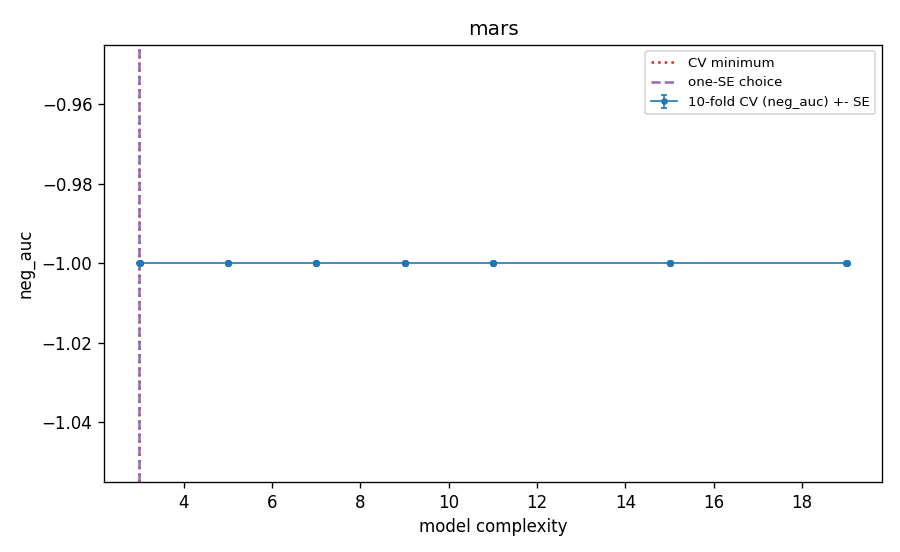

Data behind this chart, as committed beside it:
k, degree, n_terms, complexity, cv_neg_auc, cv_se, cv_auc, val_auc_tuning_fit, cv_error_pooled_youden, is_cv_min, is_one_se, is_one_se_plain
10, 1, 3, 3.002, -1.0, 0.0, 1.0, 1.0, 0.0, True, True, True
10, 1, 5, 5.002, -1.0, 0.0, 1.0, 1.0, 0.0, False, False, False
10, 1, 7, 7.002, -1.0, 0.0, 1.0, 1.0, 0.0, False, False, False
10, 1, 9, 9.002, -1.0, 0.0, 1.0, 1.0, 0.0, False, False, False
10, 1, 11, 11, -1.0, 0.0, 1.0, 1.0, 0.0, False, False, False
10, 1, 15, 15, -1.0, 0.0, 1.0, 1.0, 0.0, False, False, False
10, 1, 19, 19, -1.0, 0.0, 1.0, 1.0, 0.0, False, False, False
10, 2, 3, 3.003, -1.0, 0.0, 1.0, 1.0, 0.0, False, False, False
10, 2, 5, 5.003, -1.0, 0.0, 1.0, 1.0, 0.0, False, False, False
10, 2, 7, 7.003, -1.0, 0.0, 1.0, 1.0, 0.0, False, False, False
10, 2, 9, 9.003, -1.0, 0.0, 1.0, 1.0, 0.0, False, False, False
10, 2, 11, 11, -1.0, 0.0, 1.0, 1.0, 0.0, False, False, False
10, 2, 15, 15, -1.0, 0.0, 1.0, 1.0, 0.0, False, False, False
10, 2, 19, 19, -1.0, 0.0, 1.0, 1.0, 0.0, False, False, False
25, 1, 3, 3.003, -1.0, 0.0, 1.0, 1.0, 0.0, False, False, False
25, 1, 5, 5.004, -1.0, 0.0, 1.0, 1.0, 0.0, False, False, False
25, 1, 7, 7.004, -1.0, 0.0, 1.0, 1.0, 0.0, False, False, False
25, 1, 9, 9.003, -1.0, 0.0, 1.0, 1.0, 0.0, False, False, False
25, 1, 11, 11, -1.0, 0.0, 1.0, 1.0, 0.0, False, False, False
25, 1, 15, 15, -1.0, 0.0, 1.0, 1.0, 0.0, False, False, False
25, 1, 19, 19, -1.0, 0.0, 1.0, 1.0, 0.0, False, False, False
25, 2, 3, 3.004, -1.0, 0.0, 1.0, 1.0, 0.0, False, False, False
25, 2, 5, 5.005, -1.0, 0.0, 1.0, 1.0, 0.0, False, False, False
25, 2, 7, 7.005, -1.0, 0.0, 1.0, 1.0, 0.0, False, False, False
25, 2, 9, 9.005, -1.0, 0.0, 1.0, 1.0, 0.0, False, False, False
25, 2, 11, 11, -1.0, 0.0, 1.0, 1.0, 0.0, False, False, False
25, 2, 15, 15, -1.0, 0.0, 1.0, 1.0, 0.0, False, False, False
25, 2, 19, 19, -1.0, 0.0, 1.0, 1.0, 0.0, False, False, False
50, 1, 3, 3.006, -1.0, 0.0, 1.0, 1.0, 0.0, False, False, False
50, 1, 5, 5.006, -1.0, 0.0, 1.0, 1.0, 0.0, False, False, False
50, 1, 7, 7.006, -1.0, 0.0, 1.0, 1.0, 0.0, False, False, False
50, 1, 9, 9.006, -1.0, 0.0, 1.0, 1.0, 0.0, False, False, False
50, 1, 11, 11.01, -1.0, 0.0, 1.0, 1.0, 0.0, False, False, False
50, 1, 15, 15.01, -1.0, 0.0, 1.0, 1.0, 0.0, False, False, False
50, 1, 19, 19.01, -1.0, 0.0, 1.0, 1.0, 0.0, False, False, False
50, 2, 3, 3.007, -1.0, 0.0, 1.0, 1.0, 0.0, False, False, False
50, 2, 5, 5.007, -1.0, 0.0, 1.0, 1.0, 0.0, False, False, False
50, 2, 7, 7.007, -1.0, 0.0, 1.0, 1.0, 0.0, False, False, False
50, 2, 9, 9.007, -1.0, 0.0, 1.0, 1.0, 0.0, False, False, False
50, 2, 11, 11.01, -1.0, 0.0, 1.0, 1.0, 0.0, False, False, False
50, 2, 15, 15.01, -1.0, 0.0, 1.0, 1.0, 0.0, False, False, False
50, 2, 19, 19.01, -1.0, 0.0, 1.0, 1.0, 0.0, False, False, False
